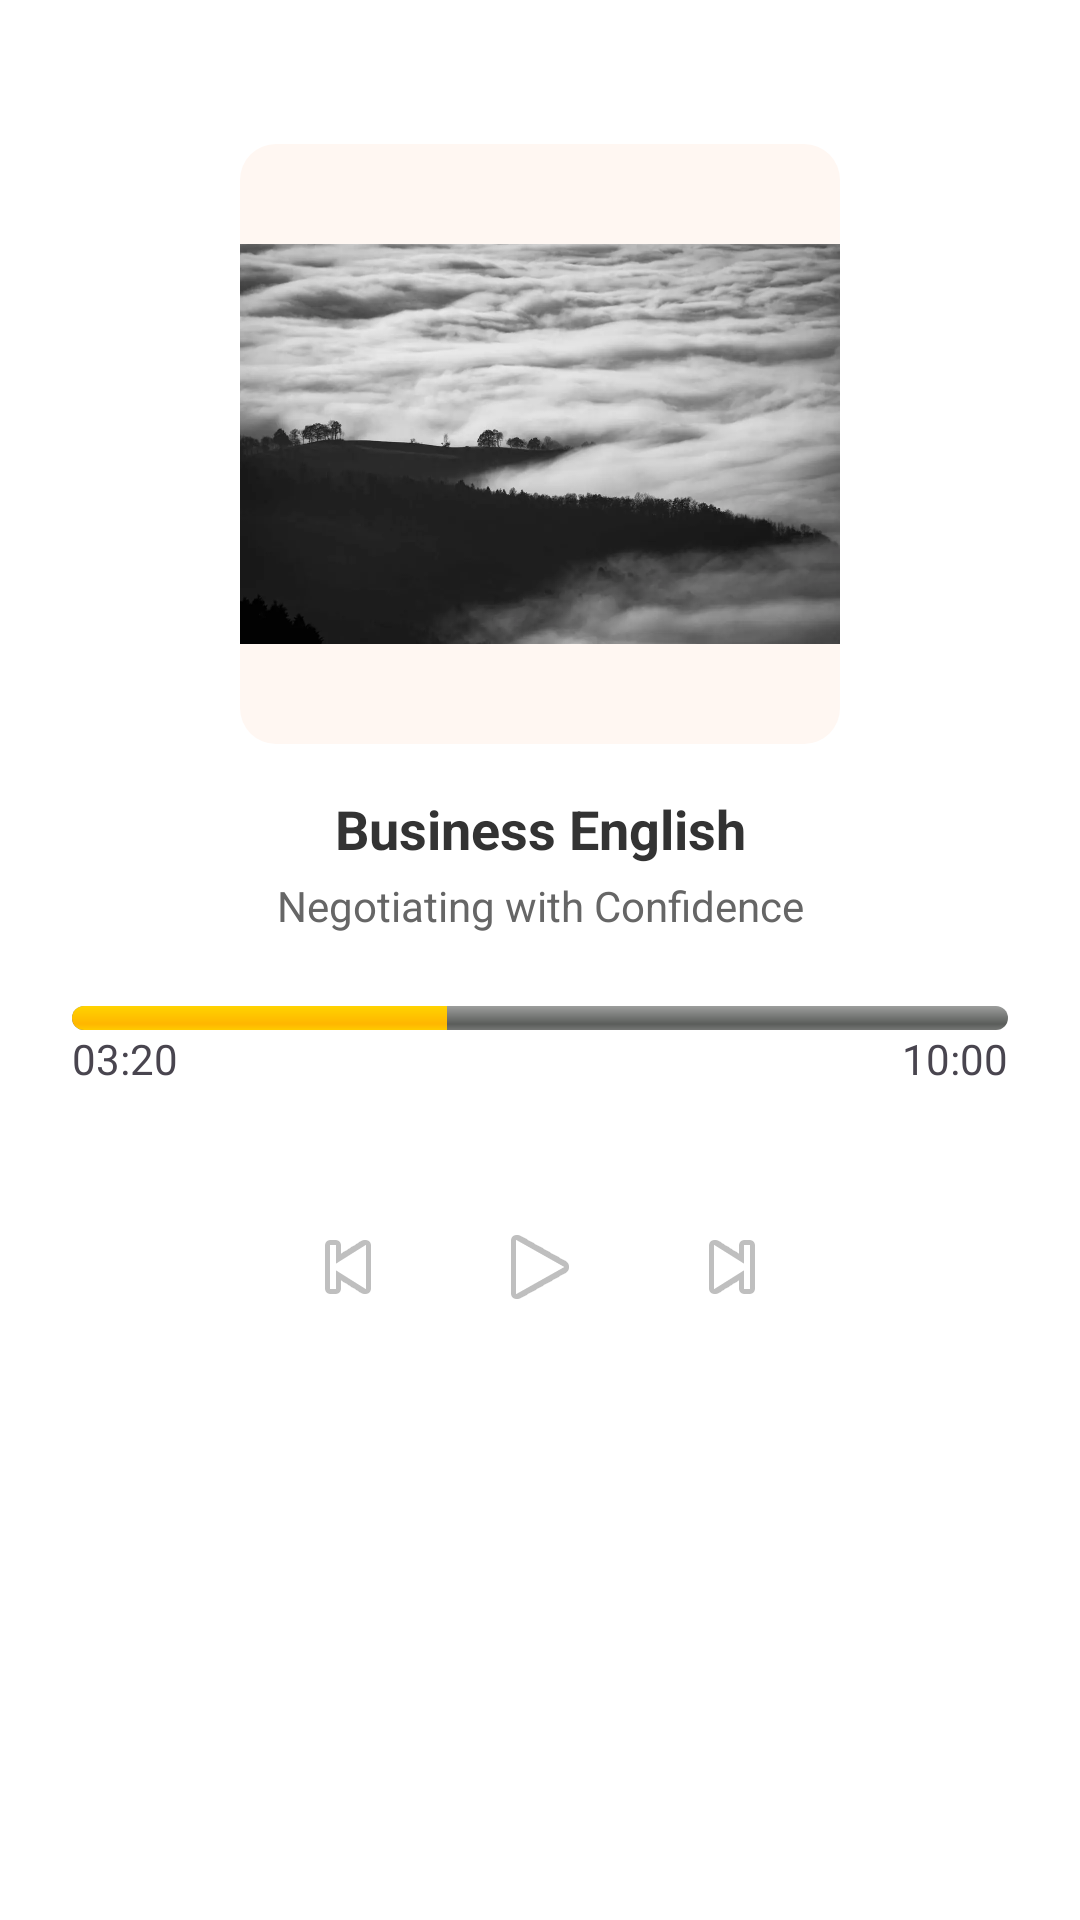

Android layout source for this screen:
<!-- AndroidManifest.xml: application theme Theme.BE_BusinessEnglish -->
<!-- res/layout/course_player.xml -->
<?xml version="1.0" encoding="utf-8"?>
<androidx.constraintlayout.widget.ConstraintLayout xmlns:android="http://schemas.android.com/apk/res/android"
    xmlns:app="http://schemas.android.com/apk/res-auto"
    xmlns:tools="http://schemas.android.com/tools"
    android:layout_width="match_parent"
    android:layout_height="match_parent"
    android:background="@color/white"
    tools:context=".CoursePlayerActivity">

    <ImageView
        android:id="@+id/ivArtwork"
        android:layout_width="200dp"
        android:layout_height="200dp"
        android:src="@drawable/home_placeholder"
        android:background="@drawable/card_bg"
        app:layout_constraintTop_toTopOf="parent"
        app:layout_constraintStart_toStartOf="parent"
        app:layout_constraintEnd_toEndOf="parent"
        android:layout_marginTop="48dp"/>

    <TextView
        android:id="@+id/tvCourseTitle"
        android:layout_width="wrap_content"
        android:layout_height="wrap_content"
        android:text="Business English"
        android:textStyle="bold"
        android:textSize="18sp"
        android:textColor="@color/text_black"
        app:layout_constraintTop_toBottomOf="@id/ivArtwork"
        app:layout_constraintStart_toStartOf="parent"
        app:layout_constraintEnd_toEndOf="parent"
        android:layout_marginTop="16dp"/>

    <TextView
        android:id="@+id/tvLessonTitle"
        android:layout_width="wrap_content"
        android:layout_height="wrap_content"
        android:text="Negotiating with Confidence"
        android:textColor="@color/text_gray"
        app:layout_constraintTop_toBottomOf="@id/tvCourseTitle"
        app:layout_constraintStart_toStartOf="parent"
        app:layout_constraintEnd_toEndOf="parent"
        android:layout_marginTop="4dp"/>

    <LinearLayout
        android:id="@+id/seekArea"
        android:layout_width="0dp"
        android:layout_height="wrap_content"
        android:orientation="vertical"
        android:layout_marginTop="24dp"
        android:layout_marginStart="24dp"
        android:layout_marginEnd="24dp"
        app:layout_constraintTop_toBottomOf="@id/tvLessonTitle"
        app:layout_constraintStart_toStartOf="parent"
        app:layout_constraintEnd_toEndOf="parent">
        <ProgressBar
            style="@android:style/Widget.ProgressBar.Horizontal"
            android:layout_width="match_parent"
            android:layout_height="8dp"
            android:max="100"
            android:progress="40"
            android:progressDrawable="@android:drawable/progress_horizontal"/>
        <LinearLayout
            android:layout_width="match_parent"
            android:layout_height="wrap_content"
            android:orientation="horizontal"
            android:gravity="center_vertical">
            <TextView
                android:layout_width="wrap_content"
                android:layout_height="wrap_content"
                android:text="03:20"/>
            <View
                android:layout_width="0dp"
                android:layout_height="0dp"
                android:layout_weight="1"/>
            <TextView
                android:layout_width="wrap_content"
                android:layout_height="wrap_content"
                android:text="10:00"/>
        </LinearLayout>
    </LinearLayout>

    <LinearLayout
        android:id="@+id/controls"
        android:layout_width="wrap_content"
        android:layout_height="wrap_content"
        android:orientation="horizontal"
        android:gravity="center"
        android:layout_marginTop="24dp"
        app:layout_constraintTop_toBottomOf="@id/seekArea"
        app:layout_constraintStart_toStartOf="parent"
        app:layout_constraintEnd_toEndOf="parent">
        <ImageButton
            android:layout_width="56dp"
            android:layout_height="56dp"
            android:background="@android:color/transparent"
            app:srcCompat="@android:drawable/ic_media_previous"/>
        <ImageButton
            android:layout_width="72dp"
            android:layout_height="72dp"
            android:background="@android:color/transparent"
            app:srcCompat="@android:drawable/ic_media_play"/>
        <ImageButton
            android:layout_width="56dp"
            android:layout_height="56dp"
            android:background="@android:color/transparent"
            app:srcCompat="@android:drawable/ic_media_next"/>
    </LinearLayout>

</androidx.constraintlayout.widget.ConstraintLayout>
<!-- resources referenced by this layout -->
<resources>
  <color name="text_black">#333333</color>
  <color name="text_gray">#666666</color>
  <color name="white">#FFFFFFFF</color>
  <!-- drawable card_bg (drawable) -->
  <?xml version="1.0" encoding="utf-8"?>
  <shape xmlns:android="http://schemas.android.com/apk/res/android"
      android:shape="rectangle">
      <solid android:color="#FFF7F2" />
      <corners android:radius="12dp" />
  </shape>
  <!-- drawable home_placeholder (drawable) -->
  <?xml version="1.0" encoding="utf-8"?>
  <vector xmlns:android="http://schemas.android.com/apk/res/android"
      android:width="120dp"
      android:height="80dp"
      android:viewportWidth="120"
      android:viewportHeight="80">
      <path android:fillColor="#E0E0E0" android:pathData="M0,0 L120,0 L120,80 L0,80 Z"/>
      <path android:fillColor="#C8C8C8" android:pathData="M10,60 L35,30 L60,55 L80,35 L110,70 L10,70 Z"/>
      
      <path android:fillColor="#B0B0B0" android:pathData="M20,12 a8,8 0 1,0 0,16 a8,8 0 1,0 0,-16"/>
  </vector>
  <style name="Theme.BE_BusinessEnglish" parent="Base.Theme.BE_BusinessEnglish" />
  <style name="Base.Theme.BE_BusinessEnglish" parent="Theme.Material3.DayNight.NoActionBar">
          
          
      </style>
</resources>
